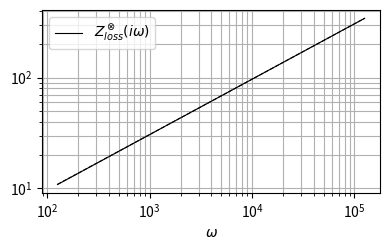
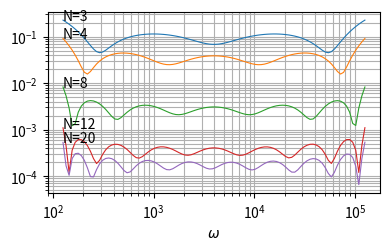

These charts were generated, in order, by the following Python code:
# -*- coding: utf-8 -*-
r"""
Created on Wed Dec 14 13:12:06 2022

Optimisation des Ri, Li pour la rugosité paramétrique.

On part de:

Zv_t(s) = zeta_0 + zeta_1 s / sqrt(s + w1)
                 + zeta_2 s / sqrt(s + w2)
                 + zeta_3 s

qui peut être représentée comme

Zv_t(s) = zeta_0 + zeta_1 \int_w1^\infty s/(s+xi) mu(xi-w1) dxi
                 + zeta_2 \int_w2^\infty s/(s+xi) mu(xi-w2) dxi
                 + zeta_3 s

et on veut arriver à

Zv^N(s) = R_0 + \sum_{i=1}^N Ri Li s / (Ri + Li s) + m_u s

On peut directement poser

    R_0 = zeta_0
    m_u = zeta_3

et pour les Ri, Li, on effectue une optimisation. On pose

    Zl(s) =   zeta_1 \int_w1^\infty s/(s+xi) mu(xi-w1) dxi
            + zeta_2 \int_w2^\infty s/(s+xi) mu(xi-w2) dxi

la partie correspondant aux pertes intégrales, que l'on souhaite approximer
par

    Zl^N(s) = \sum_{i=1}^N Ri Li s / (Ri + Li s).

Afin de garantir la positivité des paramètres Ri, Li, on pose

    Ri = exp(ri)
    Li = exp(li)

et on choisit comme fonction de coût:

    J(ri, li) = \sum_{k=1}^M |Zl^n(iwk) / Zl(iwk) - 1|^2


On peut utiliser la même fonction pour obtenir les coefficients Gi, Ci
correspondant à Yt_tilde.



[redacted]
"""

import warnings

import numpy as np
from numpy import sqrt, exp, log
import matplotlib.pyplot as plt
from scipy.optimize import minimize

#%% On définit la fonction Zlosses_N qui approxime Zlosses avec N pôles

def Zlosses_N(s, Ri, Li):
    # Ri, Li must have shape (N,1)
    return np.sum(Ri * Li * s / (Ri + Li * s), axis=0)

#%% Définition de la méthode d'optimisation

def optimize_RiLi_roughness(omega_1, omega_2,         # Parametric cutoff freqs
                            zeta_0, zeta_1, zeta_2, zeta_3,  # Coefs of Zv_tilde
                            omega_min, omega_max,     # Frequency range
                            N=8,                      # Number of poles
                            M=100,                    # Number of freqs for optim
                            display=False             # Plot the curves?
                            ):

    #% On définit les fonctions Zv_tilde et Zlosses (modèle irrationnel)

    def Zv_tilde(s):
        return zeta_0 + zeta_1 * s / sqrt(s + omega_1) \
                      + zeta_2 * s / sqrt(s + omega_2) \
                      + zeta_3 * s

    def Zlosses(s):
        return zeta_1 * s / sqrt(s + omega_1) \
             + zeta_2 * s / sqrt(s + omega_2)

    #% On définit la fonction de coût

    omega_kk = np.geomspace(omega_min, omega_max, M)

    def param_to_physical(rili):
        # rili is the vector of parameters (ri, li) of size (N,2)
        # print(rili.shape)
        assert rili.shape == (2*N,)
        ri = rili[:N,None]
        li = rili[N:,None]
        Ri = exp(ri)
        Li = exp(li)
        assert Ri.shape == (N,1)
        assert Li.shape == (N,1)
        return Ri, Li

    def physical_to_param(Ri, Li):
        assert Ri.shape == (N,1)
        assert Li.shape == (N,1)
        rili = log(np.ravel([Ri.T, Li.T]))
        assert rili.shape == (2*N,)
        return rili

    def cost_function(rili):
        Ri, Li = param_to_physical(rili)
        Zl = Zlosses(1j*omega_kk)
        Zl_N = Zlosses_N(1j*omega_kk, Ri, Li)
        assert Zl.shape == (M,)
        assert Zl_N.shape == (M,)

        return np.sum(np.abs(Zl_N / Zl - 1)**2)

    #% Condition initiale: on prend une approximation grossière de notre intégrale

    # On répartit des pôles géométriquement sur ]omega_start, omega_max].
    omega_start = max(omega_1, omega_min)
    xi_i = np.geomspace(omega_max, omega_start, N, endpoint=False)
    dxi = abs(np.gradient(xi_i))
    # Le coefficient vaut zeta_1 / sqrt(xi-w1) si on est sur [omega_1, omega_2]
    # et on y rajoute zeta_2 / sqrt(xi-w2) si on est au delà de omega_2
    coef_i  = zeta_1 / sqrt(xi_i - omega_1) * dxi
    with warnings.catch_warnings():
        warnings.filterwarnings("ignore", "invalid value encountered in sqrt", RuntimeWarning)
        coef_i += np.where(xi_i > omega_2, zeta_2 / sqrt(xi_i - omega_2) * dxi, 0)
    # A partir de là on calcule les coefficients Ri, Li de l'approximation initiale
    Ri0 = coef_i[:, np.newaxis]
    Li0 = (coef_i / xi_i)[:, np.newaxis]


    if display:
        plt.figure(1, figsize=(4,2.6))
        # On affiche la fonction Zlosses sur la gamme [omega_min, omega_max]
        # et son approximation initiale
        omegas = np.geomspace(omega_min, omega_max, 300)
        ss = 1j*omegas
        if not plt.gca().lines: # show only when plot is empty
            plt.loglog(omegas, Zlosses(ss).real, '-k', label=r"$Z_{loss}^\otimes(i\omega)$", linewidth=0.8)
            plt.loglog(omegas, Zlosses(ss).imag, '--k', linewidth=0.8)
        # plt.loglog(omegas, Zlosses_N(ss, Ri0, Li0).real, '-C0', label="initial approx")
        # plt.loglog(omegas, Zlosses_N(ss, Ri0, Li0).imag, '--C0')

    #% Optimisation des paramètres Ri, Li

    rili0 = physical_to_param(Ri0, Li0)
    res = minimize(cost_function, rili0, method='BFGS')

    Ri_opti = exp(res.x[:N,None])
    Li_opti = exp(res.x[N:,None])

    #%% Affichage de la fonction Zlosses_N optimisée

    if display:
        plt.figure(1)
        # line, = plt.loglog(omegas, Zlosses_N(ss, Ri_opti, Li_opti).real, '-',
        #                    # label=f"$Z_{{loss}}^{N}(i\\omega)$",
        #                    label=f"N={N}",
        #                    )
        # plt.loglog(omegas, Zlosses_N(ss, Ri_opti, Li_opti).imag, '--',
        #            color=line.get_color())

        Zl = Zlosses(1j*omega_kk)
        Zl_N = Zlosses_N(1j*omega_kk, Ri_opti, Li_opti)


        plt.grid(True, 'both')
        plt.legend()

        plt.figure(2, figsize=(4,2.6))
        plt.loglog(omega_kk, np.abs(Zl_N / Zl - 1), '-', linewidth=0.8, label=f"Rel. err. N={N}",
                   # color=line.get_color()
                   )
        plt.text(omega_kk[0], np.abs(Zl_N / Zl - 1)[0], f"N={N}")

        plt.grid(True, 'both')
        # plt.legend()

    return Ri_opti, Li_opti


#%% Testons la fonction!


if __name__ == "__main__":
    # Valeurs arbitraires juste pour tester!
    # zeta_0 = 0
    # zeta_1 = 1
    # zeta_2 = 2
    # zeta_3 = 0
    # omega_1 = 1
    # omega_2 = 30

    # omega_min = 0.1
    # omega_max = 1000

    zeta_0, zeta_1, zeta_2, zeta_3 = (3.7566873863533847, 1.370526794038224, 0.0, 1.0000000000000002)
    nu_0, nu_1, nu_2, nu_3 = (0, 0.6413241014369092, 0.0, 1.0)
    omega_1, omega_2 = (0.469585923294173, 6762.037295436091)
    omega_min, omega_max = (125.66370614359172, 125663.70614359173)

    for N in [3,4,8,
               12,20
              ]:
        Ri, Li = optimize_RiLi_roughness(omega_1, omega_2, zeta_0, zeta_1, zeta_2, zeta_3,
                                         omega_min, omega_max,
                                         N=N, display=True)
        print("N =", N)
        print("Ri =", Ri)
        print("Li =", Li)
        print("*"*20)


    plt.figure(1)
    plt.xlabel("$\\omega$")
    plt.tight_layout()
    plt.savefig("parametrique-optim-test-Zv.png", dpi=300)

    plt.figure(2)
    # plt.legend(ncol=3, bbox_to_anchor=(0., 1.02, 1., .102), loc='lower left')
    plt.xlabel("$\\omega$")
    plt.tight_layout()
    plt.savefig("parametrique-optim-test-err.png", dpi=300)
    # TODO récupérer les coefficients zeta_0, zeta_1, zeta_2, zeta_3,
    # omega_1, omega_2, issus de la géométrie 'tournesol'
